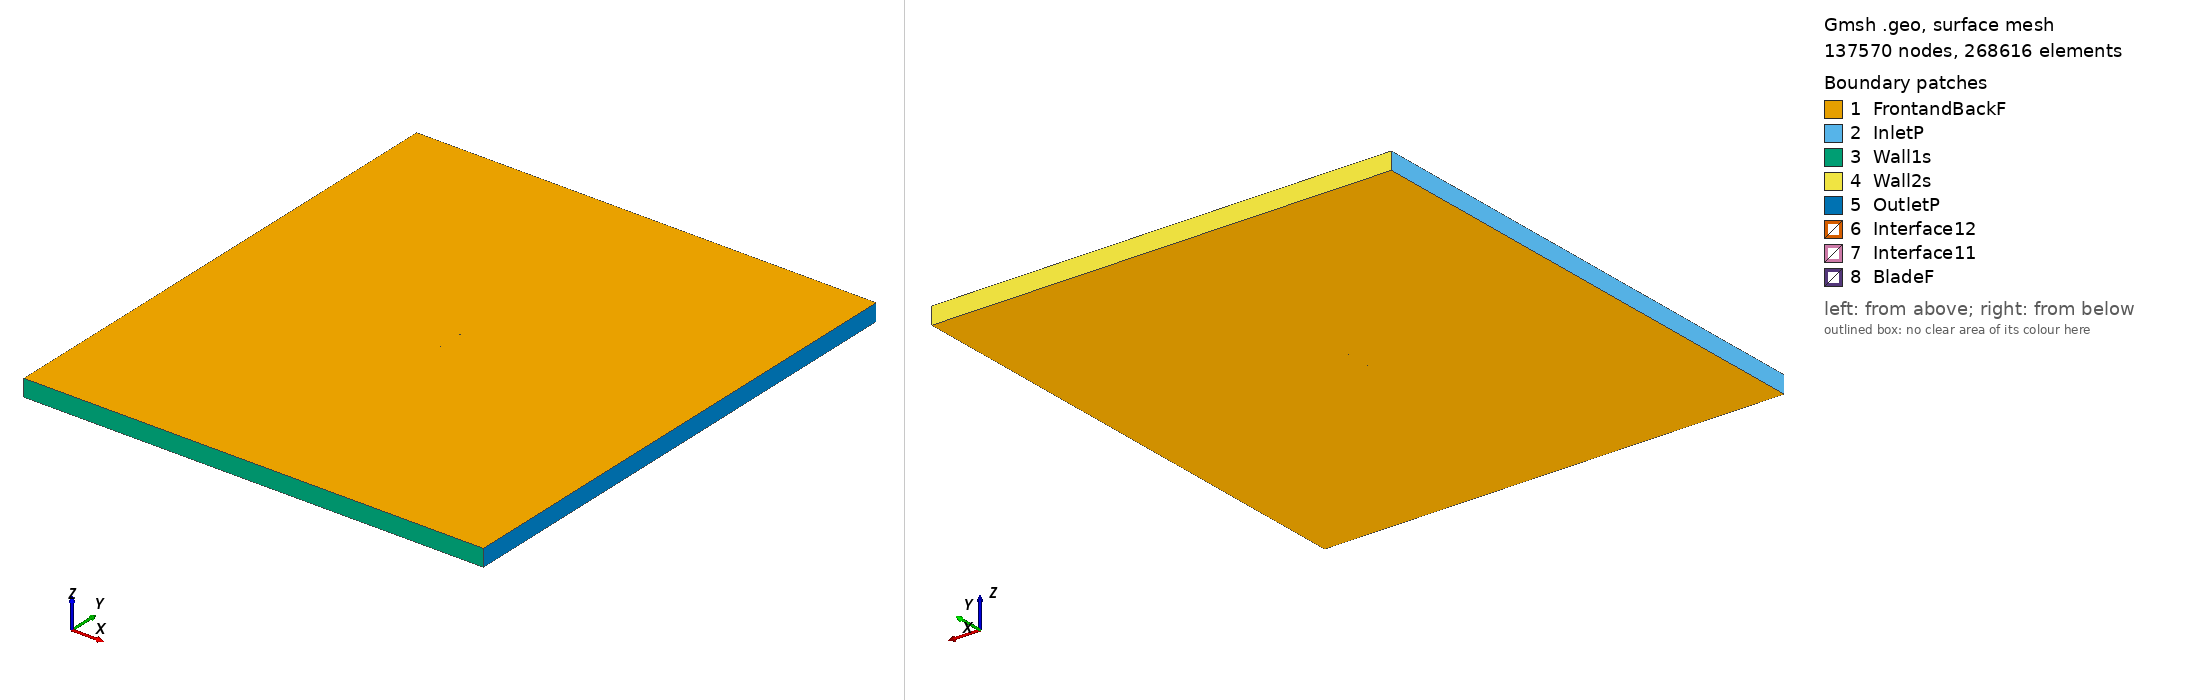

Gmsh geometry script, surface-meshed: 137570 nodes, 268616 surface elements. Boundary patches (legend numbers): 1 FrontandBackF, 2 InletP, 3 Wall1s, 4 Wall2s, 5 OutletP, 6 Interface12, 7 Interface11, 8 BladeF. Left view from above one corner, right view from below the opposite corner. Legend entries are the model's physical surfaces. The drawing asked Gmsh for element sizes between 1% and 20% of the model's largest extent; the script's own settings can give other sizes.

=== goe164_tsr2_3.2369_aoa_6.7793.geo (drawn) ===
SetFactory("OpenCASCADE");

Point(1) = {0.074722, 0.723261, 0, 1.0};
Point(2) = {0.072700, 0.724175, 0, 1.0};
Point(3) = {0.065202, 0.727241, 0, 1.0};
Point(4) = {0.050075, 0.732166, 0, 1.0};
Point(5) = {0.034902, 0.736658, 0, 1.0};
Point(6) = {0.019693, 0.740825, 0, 1.0};
Point(7) = {0.004416, 0.744372, 0, 1.0};
Point(8) = {-0.010932, 0.747254, 0, 1.0};
Point(9) = {-0.026384, 0.749176, 0, 1.0};
Point(10) = {-0.041955, 0.750000, 0, 1.0};
Point(11) = {-0.049841, 0.749475, 0, 1.0};
Point(12) = {-0.057793, 0.748347, 0, 1.0};
Point(13) = {-0.061849, 0.747046, 0, 1.0};
Point(14) = {-0.065904, 0.745747, 0, 1.0};
Point(15) = {-0.070051, 0.743597, 0, 1.0};
Point(16) = {-0.072170, 0.742104, 0, 1.0};
Point(17) = {-0.074476, 0.738892, 0, 1.0};
Point(18) = {-0.072653, 0.737645, 0, 1.0};
Point(19) = {-0.070755, 0.737095, 0, 1.0};
Point(20) = {-0.066911, 0.736430, 0, 1.0};
Point(21) = {-0.063052, 0.735918, 0, 1.0};
Point(22) = {-0.059165, 0.735670, 0, 1.0};
Point(23) = {-0.051318, 0.735823, 0, 1.0};
Point(24) = {-0.043436, 0.736301, 0, 1.0};
Point(25) = {-0.027708, 0.736652, 0, 1.0};
Point(26) = {-0.012107, 0.736389, 0, 1.0};
Point(27) = {0.003398, 0.734961, 0, 1.0};
Point(28) = {0.018854, 0.733070, 0, 1.0};
Point(29) = {0.034235, 0.730497, 0, 1.0};
Point(30) = {0.049537, 0.727198, 0, 1.0};
Point(31) = {0.064832, 0.723820, 0, 1.0};
Point(32) = {0.072488, 0.722209, 0, 1.0};
Point(33) = {0.074544, 0.721758, 0, 1.0};
Point(34) = {-0.074722, -0.723261, 0, 1.0};
Point(35) = {-0.072700, -0.724175, 0, 1.0};
Point(36) = {-0.065202, -0.727241, 0, 1.0};
Point(37) = {-0.050075, -0.732166, 0, 1.0};
Point(38) = {-0.034902, -0.736658, 0, 1.0};
Point(39) = {-0.019693, -0.740825, 0, 1.0};
Point(40) = {-0.004416, -0.744372, 0, 1.0};
Point(41) = {0.010932, -0.747254, 0, 1.0};
Point(42) = {0.026384, -0.749176, 0, 1.0};
Point(43) = {0.041955, -0.750000, 0, 1.0};
Point(44) = {0.049841, -0.749475, 0, 1.0};
Point(45) = {0.057793, -0.748347, 0, 1.0};
Point(46) = {0.061849, -0.747046, 0, 1.0};
Point(47) = {0.065904, -0.745747, 0, 1.0};
Point(48) = {0.070051, -0.743597, 0, 1.0};
Point(49) = {0.072170, -0.742104, 0, 1.0};
Point(50) = {0.074476, -0.738892, 0, 1.0};
Point(51) = {0.072653, -0.737645, 0, 1.0};
Point(52) = {0.070755, -0.737095, 0, 1.0};
Point(53) = {0.066911, -0.736430, 0, 1.0};
Point(54) = {0.063052, -0.735918, 0, 1.0};
Point(55) = {0.059165, -0.735670, 0, 1.0};
Point(56) = {0.051318, -0.735823, 0, 1.0};
Point(57) = {0.043436, -0.736301, 0, 1.0};
Point(58) = {0.027708, -0.736652, 0, 1.0};
Point(59) = {0.012107, -0.736389, 0, 1.0};
Point(60) = {-0.003398, -0.734961, 0, 1.0};
Point(61) = {-0.018854, -0.733070, 0, 1.0};
Point(62) = {-0.034235, -0.730497, 0, 1.0};
Point(63) = {-0.049537, -0.727198, 0, 1.0};
Point(64) = {-0.064832, -0.723820, 0, 1.0};
Point(65) = {-0.072488, -0.722209, 0, 1.0};
Point(66) = {-0.074544, -0.721758, 0, 1.0};

// Lines: first blade (splines 1-4)
Spline(1) = {1:33};
Spline(2) = {33,1};

// Lines: second blade (splines 5-8)
Spline(3) = {34:66};
Spline(4) = {66,34};

// Outer domain (points 20001-4 and lines)
Point(67) = {-13.50000000, -15.00000000, 0, 1.0};
Point(68) = {-13.50000000, 15.00000000, 0, 1.0};
Point(69) = {13.50000000, 15.00000000, 0, 1.0};
Point(70) = {13.50000000, -15.00000000, 0, 1.0};
Line(11) = {67, 68};
Line(12) = {68, 69};
Line(13) = {69, 70};
Line(14) = {67, 70};

// Interface (between moving and stationary domain) (circles)
Circle(9) = {0, 0, 0, 0.80000000, 0, 2*Pi};
Circle(10) = {0, 0, 0, 0.80000000, 0, 2*Pi};

// Loops collect Lines/Splines/etc (blade1, blade2, domain, first circle)
Line Loop(1) = {1:2};
Line Loop(2) = {3:4};
Line Loop(3) = {11,12,13,-14};
Line Loop(4) = {9};

// BooleanDifference cuts out the circle/interface from the domain
Plane Surface(1) = {3};
Plane Surface(2) = {4};
BooleanDifference{ Surface{1}; Delete;}{ Surface{2}; Delete;}

// This one cuts out the blades from the inner circle/interface
Line Loop(6) = {10};
Plane Surface(5) = {6};
Plane Surface(6) = {1};
Plane Surface(7) = {2};
BooleanDifference{ Surface{5}; Delete;}{ Surface{6,7}; Delete;}

// extrude to 3rd dimension
Extrude {0, 0, 1} {Surface{1}; Surface{5}; Layers{1}; Recombine;}

// Physical Surfaces are the named boundaries (patches)
Physical Surface("Interface11") = {12};
Physical Surface("Interface12") = {10};

// sides of domain
Physical Surface("InletP") = {6};
Physical Surface("OutletP") = {9};

// top and bottom of domain
Physical Surface("Wall1s") = {7};
Physical Surface("Wall2s") = {8};

// Check FrontandBackF by ensuring there is nothing in the 3rd dimension
Physical Surface("FrontandBackF") = {1,11,5,17};
Physical Surface("BladeF") = {13:16};
Physical Volume("Turbine") = {2};
Physical Volume("Farfield") = {1};

// settings for airfoil boundary layer
Field[1] = BoundaryLayer;
Field[1].EdgesList = {1:4};
Field[1].hwall_n = 1e-3;
Field[1].thickness = 1.5e-2;
Field[1].ratio = 1.05;
Field[1].Quads = 1;
BoundaryLayer Field = 1;

// control points for mesh (blade and interface)
// floor((arc length / 1.5mm)/ 2) -> Transfinite Line
Transfinite Line {1,3} = 102 Using Progression 1;
Transfinite Line {2,4} = 2 Using Progression 1;
Transfinite Line {9, 15} = 800 Using Progression 1;

// For more information on gmsh syntax, visit http://gmsh.info/doc/texinfo/gmsh.html
